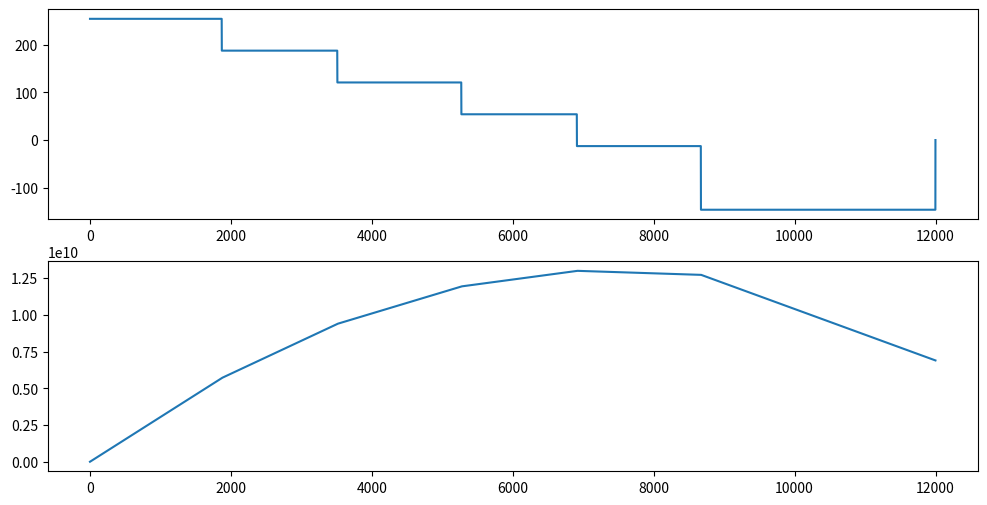

The matplotlib source for this figure:
import matplotlib.pyplot as plt

OG_LOADING_LOC = [0, 176, 340, 516, 680, 856]
OG_LOADING_LOC = [e-856 for e in OG_LOADING_LOC]
OG_LOADING_LOC = [0, 176, 340, 516, 680, 856]
LOADS = [400/6, 400/6, 400/6, 400/6, 400/6, 400/6]
STEP_SIZE = 12000
LENGTH = 1200



def RF(pos_lists, loads):
    M = 0
    for i in range(len(pos_lists)):
        M += pos_lists[i]*loads[i]
    RH = M/LENGTH
    RA = sum(loads) - RH
    return RA, RH

def SFD(pos_lists, loads):
    RA, RH = RF(pos_lists, loads)
    force_step_list = [RA]
    for val in loads:
        force_step_list.append(force_step_list[-1] - val)

    SFD_List = []

    for step in range(STEP_SIZE):
        if step == 0:
            SFD_List.append(RA)
            continue
        elif step == STEP_SIZE - 1:
            SFD_List.append(SFD_List[-1] + RH)
            break
        num = 0
        for i in range(len(loads)):
            if LENGTH*step//STEP_SIZE > pos_lists[i]:
                num = i
                #break
        
        if LENGTH*step//STEP_SIZE > pos_lists[-1]:
            num = -1
        SFD_List.append(force_step_list[num])
    return SFD_List

def BMD(SFD):
    Bmd = [0]
    for i in range(len(SFD)-1):
        Bmd.append((SFD[i] + SFD[i+1])/2 * STEP_SIZE + Bmd[-1])
    return Bmd
OG_LOADING_LOC = [e+10 for e in OG_LOADING_LOC]
sfd = SFD(OG_LOADING_LOC, LOADS)
Bmd = BMD(sfd)
plt.figure(figsize=(12, 6))
plt.subplot(2, 1, 1)
plt.plot(range(STEP_SIZE), sfd, label='Max SFD')
plt.subplot(2,1,2)
plt.plot(range(STEP_SIZE), Bmd, label='Max BMD')

plt.show()